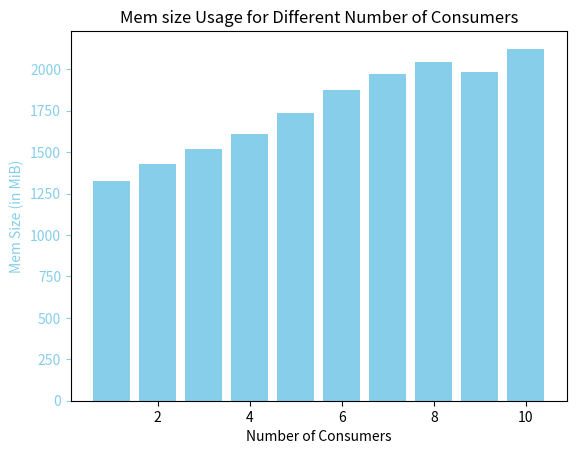

Generate this figure with matplotlib:
import matplotlib.pyplot as plt

num_consumers = [1, 2, 3, 4, 5, 6, 7, 8, 9, 10]
mem_size = [1324.73, 1427.71, 1518.29, 1611.63, 1736.16, 1873.14, 1968.62, 2046.84, 1982.80, 2124.06]

fig, ax1 = plt.subplots()

ax1.bar(num_consumers, mem_size, color='skyblue', label='Mem Size')
ax1.set_xlabel('Number of Consumers')
ax1.set_ylabel('Mem Size (in MiB)', color='skyblue')
ax1.tick_params('y', colors='skyblue')

plt.title('Mem size Usage for Different Number of Consumers')
plt.show()
